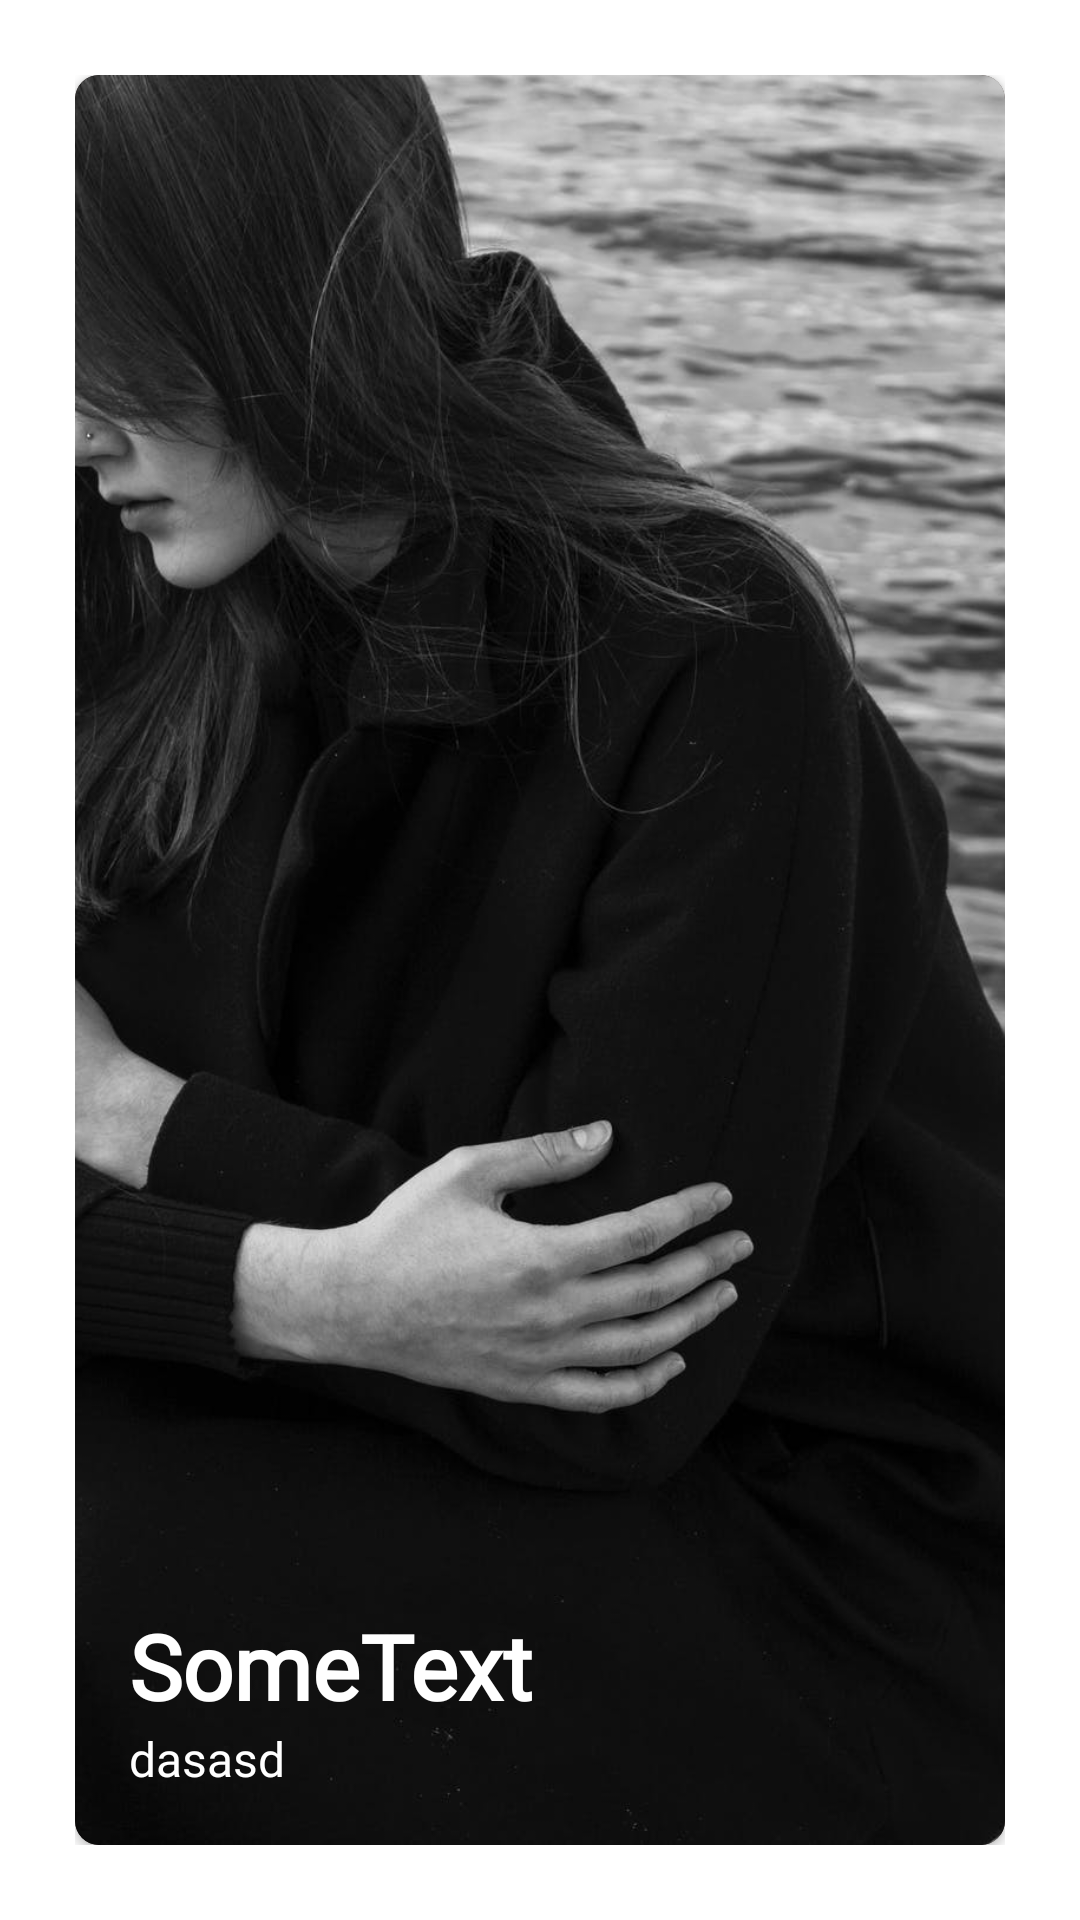

Layout XML and referenced resources for this Android screen:
<!-- AndroidManifest.xml: application theme Theme.TheBaber -->
<!-- res/layout/card_item.xml -->
<?xml version="1.0" encoding="utf-8"?>
<FrameLayout android:layout_width="match_parent"
    android:layout_height="match_parent"
    android:padding="25dp"
    xmlns:android="http://schemas.android.com/apk/res/android">

    <androidx.cardview.widget.CardView xmlns:android="http://schemas.android.com/apk/res/android"
        android:layout_width="match_parent"
        android:layout_height="wrap_content"
        xmlns:app="http://schemas.android.com/apk/res-auto"
        app:cardCornerRadius="8dp"
        app:cardBackgroundColor="@color/main_color"
        android:id="@+id/style_card"

        >
        <RelativeLayout
            android:layout_width="match_parent"
            android:layout_height="match_parent"

            >
            <ImageView
                android:layout_width="match_parent"
                android:layout_height="wrap_content"
                android:id="@+id/bannerIv"
                android:scaleType="centerCrop"
                android:src="@drawable/pexelphoto"

                />
            <LinearLayout
                android:layout_alignParentBottom="true"
                android:layout_width="match_parent"
                android:layout_height="wrap_content"
                android:orientation="vertical"
                android:padding="18dp"

                >
                <TextView
                    android:layout_width="match_parent"
                    android:layout_height="wrap_content"
                    android:text="SomeText"
                    android:id="@+id/txtCardTitle"
                    android:textSize="30dp"
                    android:ellipsize="end"
                    android:maxLines="1"
                    android:fontFamily="@font/robotoslabregular"
                    android:textColor="@color/white"
                    android:textStyle="bold"
                    />
                <TextView
                    android:id="@+id/explore_dsc"
                    android:layout_width="match_parent"
                    android:layout_height="wrap_content"
                    android:text="dasasd"
                    android:textColor="@color/white"
                    android:textSize="16dp"
                    android:maxLines="3"
                    android:ellipsize="end"
                    android:fontFamily="@font/robotoslabregular"
                    />
            </LinearLayout>

        </RelativeLayout>

    </androidx.cardview.widget.CardView>


</FrameLayout>
<!-- resources referenced by this layout -->
<resources>
  <color name="main_color">#1C0A00</color>
  <color name="white">#FFFFFFFF</color>
  <!-- drawable pexelphoto: jpeg bitmap (drawable, 95740 bytes) -->
  <style name="Theme.TheBaber" parent="Theme.MaterialComponents.DayNight.NoActionBar">
          
          <item name="colorPrimary">@color/third_color</item>
          <item name="colorPrimaryVariant">@color/purple_700</item>
          <item name="colorOnPrimary">@color/white</item>
          
          <item name="colorSecondary">@color/teal_200</item>
          <item name="colorSecondaryVariant">@color/teal_700</item>
          <item name="colorOnSecondary">@color/black</item>
          
          <item name="android:statusBarColor" tools:targetApi="l">?attr/colorPrimaryVariant</item>
          
      </style>
  <color name="third_color">#603601</color>
  <color name="purple_700">#FF3700B3</color>
  <color name="teal_200">#FF03DAC5</color>
  <color name="teal_700">#FF018786</color>
  <color name="black">#FF000000</color>
</resources>
